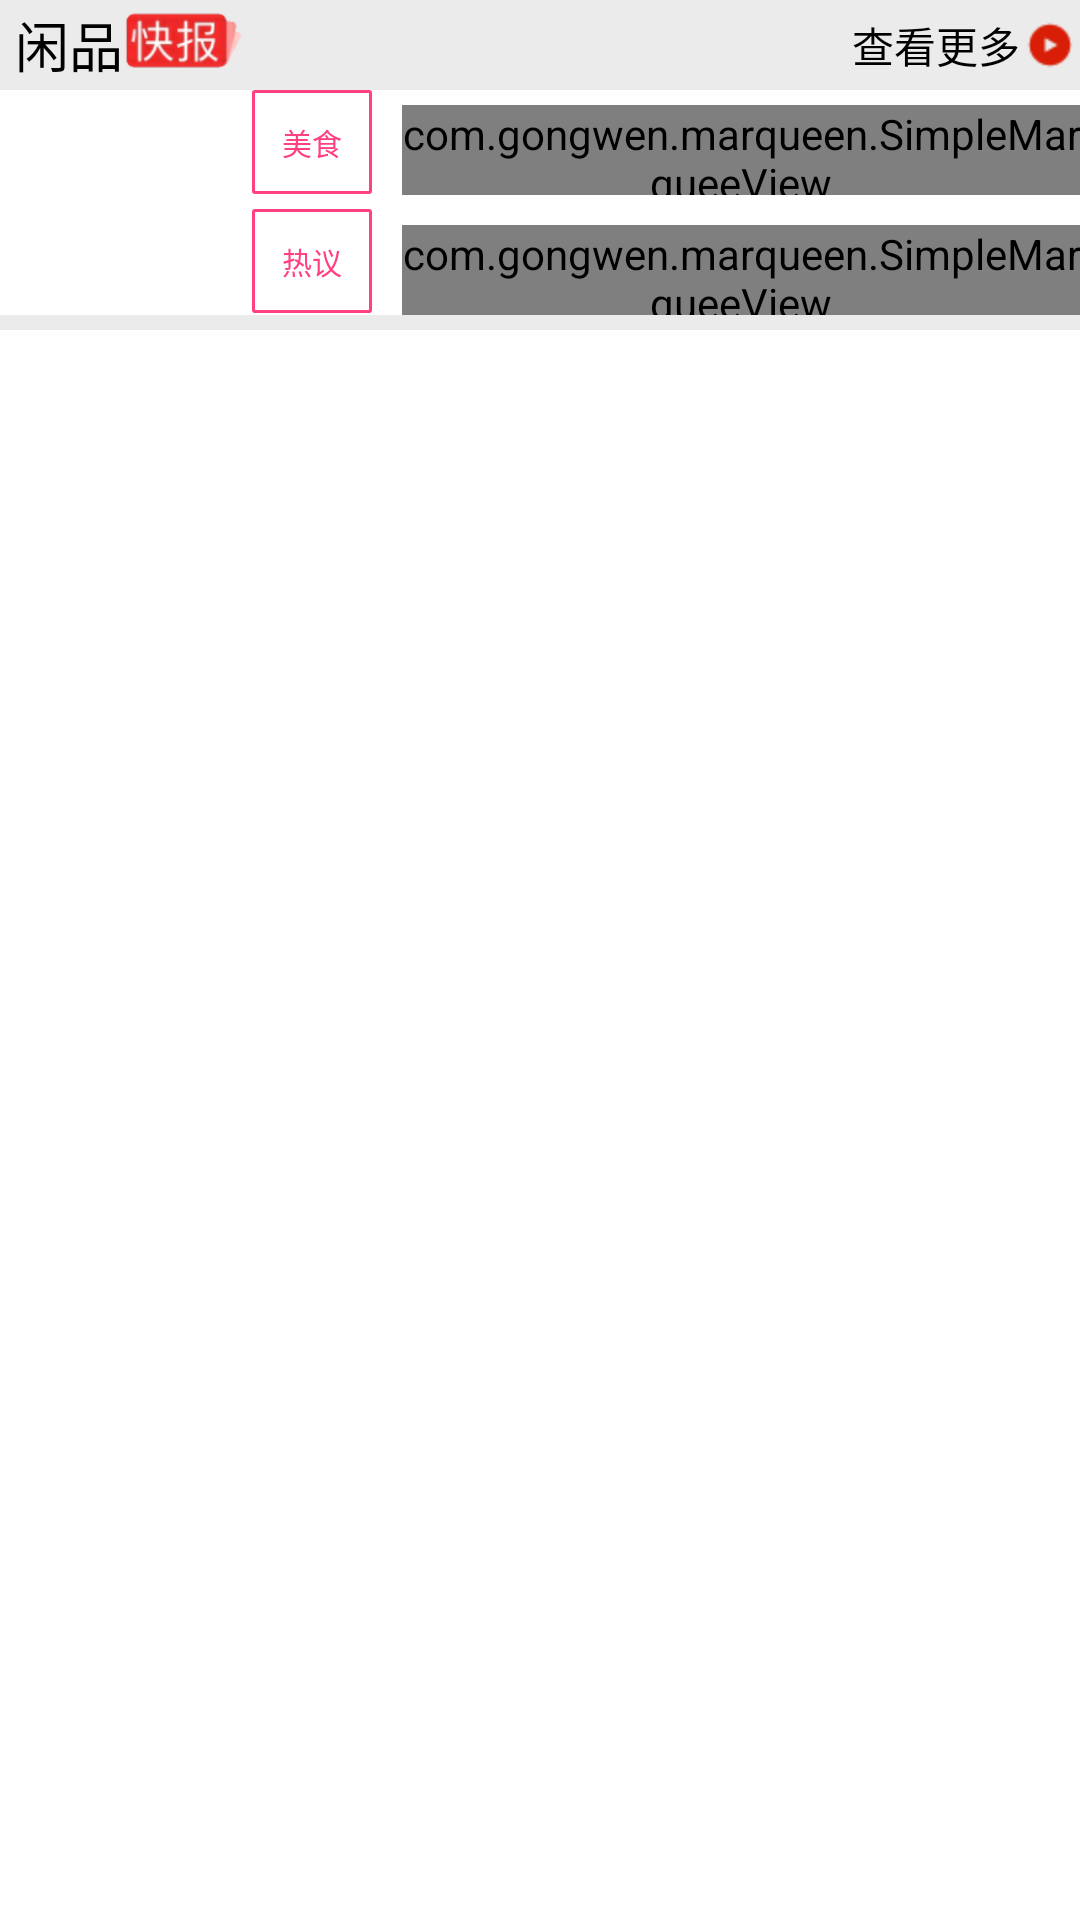

This screen was rendered from an Android layout file. Write that file and the resources it references.
<!-- AndroidManifest.xml: application theme AppTheme -->
<!-- res/layout/main_paper_header.xml -->
<?xml version="1.0" encoding="utf-8"?>
<LinearLayout xmlns:android="http://schemas.android.com/apk/res/android"
    android:orientation="vertical" android:layout_width="match_parent"
    android:layout_height="wrap_content"
    android:background="@color/white"
    xmlns:app="http://schemas.android.com/apk/res-auto"
    >
    <RelativeLayout
        android:layout_width="match_parent"
        android:layout_height="30dp"
        android:background="@color/shop_grey"
        >
        <TextView
            android:layout_width="wrap_content"
            android:layout_height="match_parent"
            android:text="闲品"
            android:gravity="center"
            android:textSize="18sp"
            android:textColor="@color/black"
            android:layout_marginStart="@dimen/dimen_5_dip"
            android:id="@+id/main_paper_name"
            />
        <ImageView
            android:layout_width="40dp"
            android:layout_height="match_parent"
            android:contentDescription="@null"
            android:layout_centerVertical="true"
            android:paddingBottom="3dp"
            android:layout_toEndOf="@id/main_paper_name"
            android:src="@drawable/pg_fast_paper"
            />
        <RadioButton
            android:layout_width="wrap_content"
            android:layout_height="match_parent"
            android:button="@null"
            android:gravity="center"
            android:layout_alignParentEnd="true"
            android:text="查看更多"
            android:drawableEnd="@drawable/pg_main_more"
            />
    </RelativeLayout>
    <LinearLayout
        android:layout_width="match_parent"
        android:layout_height="75dp"
        android:orientation="horizontal"
        >
        <TextView
            android:layout_width="0dp"
            android:layout_height="match_parent"
            android:layout_weight="1"
            android:text="闲品\n头条"
            android:textStyle="bold"
            android:layout_gravity="center"
            android:gravity="center"
            android:textSize="14sp"
            android:textColor="@color/white"
            android:layout_marginTop="@dimen/dimen_5_dip"
            android:layout_marginBottom="@dimen/dimen_5_dip"
            android:layout_marginStart="@dimen/dimen_10_dip"
            android:layout_marginEnd="@dimen/dimen_5_dip"
            android:background="@drawable/pg_paper_rectangle"
            />
        <RelativeLayout
            android:layout_width="0dp"
            android:layout_height="match_parent"
            android:layout_weight="4"
            >
            <RelativeLayout
                android:layout_width="match_parent"
                android:layout_centerInParent="true"
                android:layout_height="wrap_content">
                <TextView
                    android:layout_width="wrap_content"
                    android:layout_height="wrap_content"
                    android:text="美食"
                    android:textSize="10sp"
                    android:id="@+id/main_paper_good_food"
                    android:gravity="center"
                    android:textColor="@color/colorAccent"
                    android:background="@drawable/paper_red_back"
                    />
                <com.gongwen.marqueen.SimpleMarqueeView
                    android:id="@+id/main_good_food_paper_marquee"
                    android:layout_width="match_parent"
                    android:layout_marginTop="@dimen/dimen_5_dip"
                    android:layout_toEndOf="@id/main_paper_good_food"
                    android:layout_height="30dp"
                    android:flipInterval="3500"
                    android:clickable="true"
                    app:smvTextSingleLine="true"
                    android:layout_marginStart="@dimen/dimen_10_dip"
                    android:layout_gravity="center"
                    android:inAnimation="@anim/in_bottom"
                    android:outAnimation="@anim/out_top"
                    app:marqueeAnimDuration="2000"
                    app:smvTextColor="@color/black"
                    app:smvTextGravity="center|start"
                    app:smvTextSize="15sp"/>

                <TextView
                    android:layout_width="wrap_content"
                    android:layout_height="wrap_content"
                    android:text="热议"
                    android:id="@+id/main_paper_hot"
                    android:layout_below="@id/main_paper_good_food"
                    android:gravity="center"
                    android:textSize="10sp"
                    android:layout_marginTop="@dimen/dimen_5_dip"
                    android:textColor="@color/colorAccent"
                    android:background="@drawable/paper_red_back"
                    />
                <com.gongwen.marqueen.SimpleMarqueeView
                    android:id="@+id/main_paper_hot_marquee"
                    android:layout_width="match_parent"
                    android:layout_height="30dp"
                    android:flipInterval="3500"
                    android:clickable="true"
                    android:layout_marginTop="@dimen/dimen_10_dip"
                    app:smvTextSingleLine="true"
                    android:layout_marginStart="@dimen/dimen_10_dip"
                    android:layout_gravity="center"
                    android:inAnimation="@anim/in_bottom"
                    android:outAnimation="@anim/out_top"
                    app:marqueeAnimDuration="2000"
                    android:layout_below="@id/main_good_food_paper_marquee"
                    android:layout_toEndOf="@id/main_paper_hot"
                    app:smvTextColor="@color/black"
                    app:smvTextGravity="center|start"
                    app:smvTextSize="15sp"/>

            </RelativeLayout>
        </RelativeLayout>

    </LinearLayout>
    <View
        android:layout_width="match_parent"
        android:layout_height="5dp"
        android:background="@color/shop_grey"
        />
</LinearLayout>
<!-- resources referenced by this layout -->
<resources>
  <color name="black">#000000</color>
  <color name="colorAccent">#FF4081</color>
  <color name="shop_grey">#EBEBEB</color>
  <color name="white">#FFFFFF</color>
  <dimen name="dimen_10_dip">10dp</dimen>
  <dimen name="dimen_5_dip">5dp</dimen>
  <!-- drawable paper_red_back (drawable) -->
  <?xml version="1.0" encoding="utf-8"?>
  <layer-list xmlns:android="http://schemas.android.com/apk/res/android">
      <item >
          <shape>
              <solid android:color="@color/colorAccent"/>
              <corners android:radius="1dp"/>
          </shape>
      </item>
      <item android:bottom="1dp" android:right="1dp" android:left="1dp" android:top="1dp">
          <shape>
              <solid android:color="#FFFFFF"/>
              <padding android:bottom="10dp"
                  android:left="10dp"
                  android:right="10dp"
                  android:top="10dp" />
          </shape>
      </item>
  </layer-list>
  <!-- drawable pg_fast_paper: png bitmap (drawable-hdpi, 10787 bytes) -->
  <!-- drawable pg_main_more: png bitmap (drawable-hdpi, 550 bytes) -->
  <style name="AppTheme" parent="Theme.AppCompat.Light.NoActionBar">
          
          <item name="colorPrimary">@color/lazy_shop_color_main</item>
          <item name="colorPrimaryDark">@color/colorPrimaryDark</item>
          <item name="colorAccent">@color/lazy_shop_color_main</item>
      </style>
  <color name="lazy_shop_color_main">#DFB781</color>
  <color name="colorPrimaryDark">#303F9F</color>
</resources>
